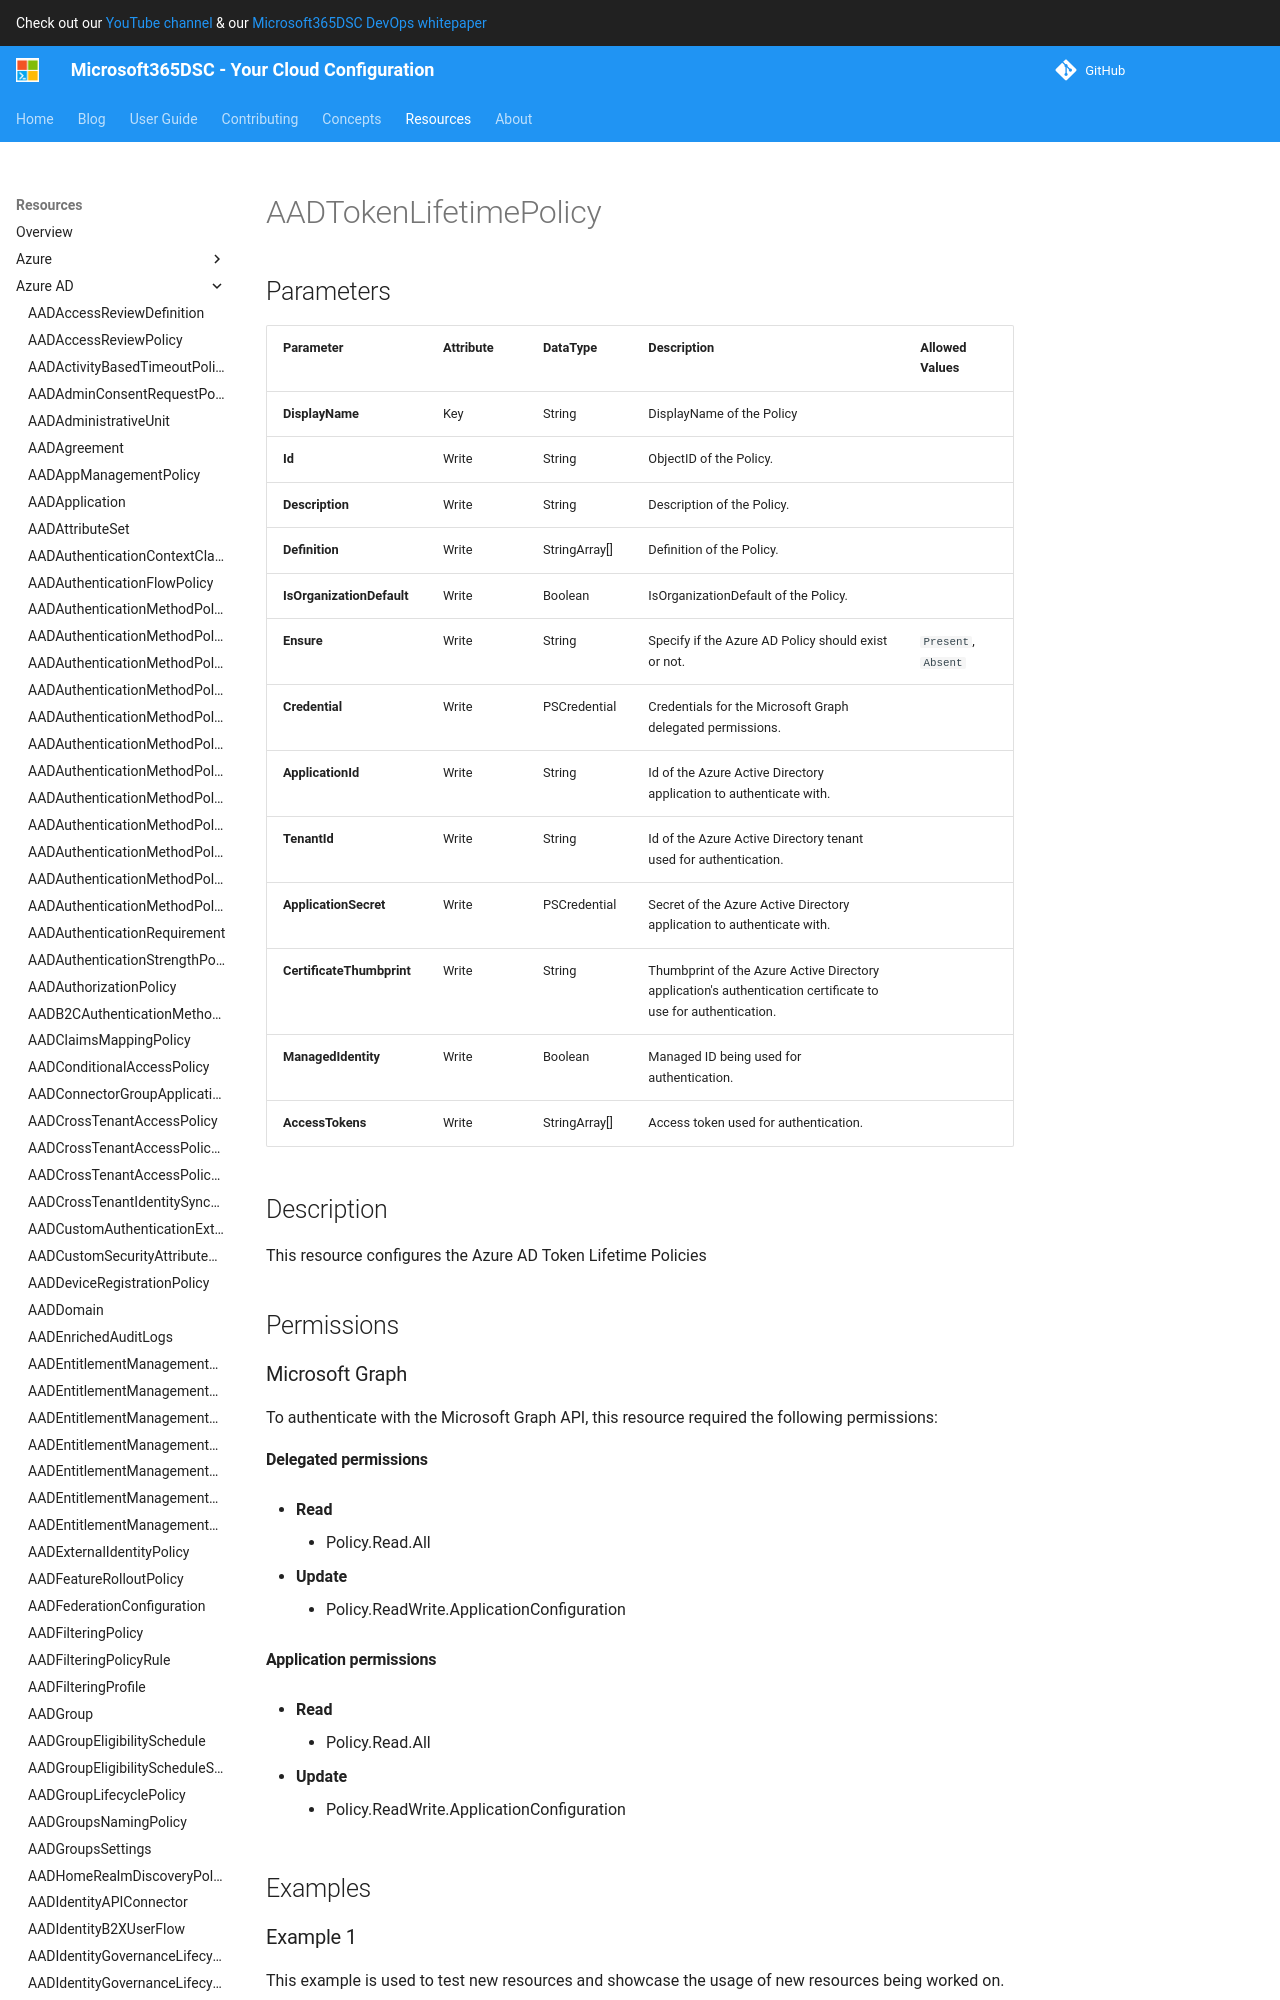

repository: microsoft/Microsoft365DSC · page: resources/azure-ad/AADTokenLifetimePolicy/index.html · generator: mkdocs

# AADTokenLifetimePolicy

## Parameters

| Parameter | Attribute | DataType | Description | Allowed Values |
| --- | --- | --- | --- | --- |
| **DisplayName** | Key | String | DisplayName of the Policy | |
| **Id** | Write | String | ObjectID of the Policy. | |
| **Description** | Write | String | Description of the Policy. | |
| **Definition** | Write | StringArray[] | Definition of the Policy. | |
| **IsOrganizationDefault** | Write | Boolean | IsOrganizationDefault of the Policy. | |
| **Ensure** | Write | String | Specify if the Azure AD Policy should exist or not. | `Present`, `Absent` |
| **Credential** | Write | PSCredential | Credentials for the Microsoft Graph delegated permissions. | |
| **ApplicationId** | Write | String | Id of the Azure Active Directory application to authenticate with. | |
| **TenantId** | Write | String | Id of the Azure Active Directory tenant used for authentication. | |
| **ApplicationSecret** | Write | PSCredential | Secret of the Azure Active Directory application to authenticate with. | |
| **CertificateThumbprint** | Write | String | Thumbprint of the Azure Active Directory application's authentication certificate to use for authentication. | |
| **ManagedIdentity** | Write | Boolean | Managed ID being used for authentication. | |
| **AccessTokens** | Write | StringArray[] | Access token used for authentication. | |

## Description

This resource configures the Azure AD Token Lifetime Policies

## Permissions

### Microsoft Graph

To authenticate with the Microsoft Graph API, this resource required the following permissions:

#### Delegated permissions

- **Read**

    - Policy.Read.All

- **Update**

    - Policy.ReadWrite.ApplicationConfiguration

#### Application permissions

- **Read**

    - Policy.Read.All

- **Update**

    - Policy.ReadWrite.ApplicationConfiguration

## Examples
